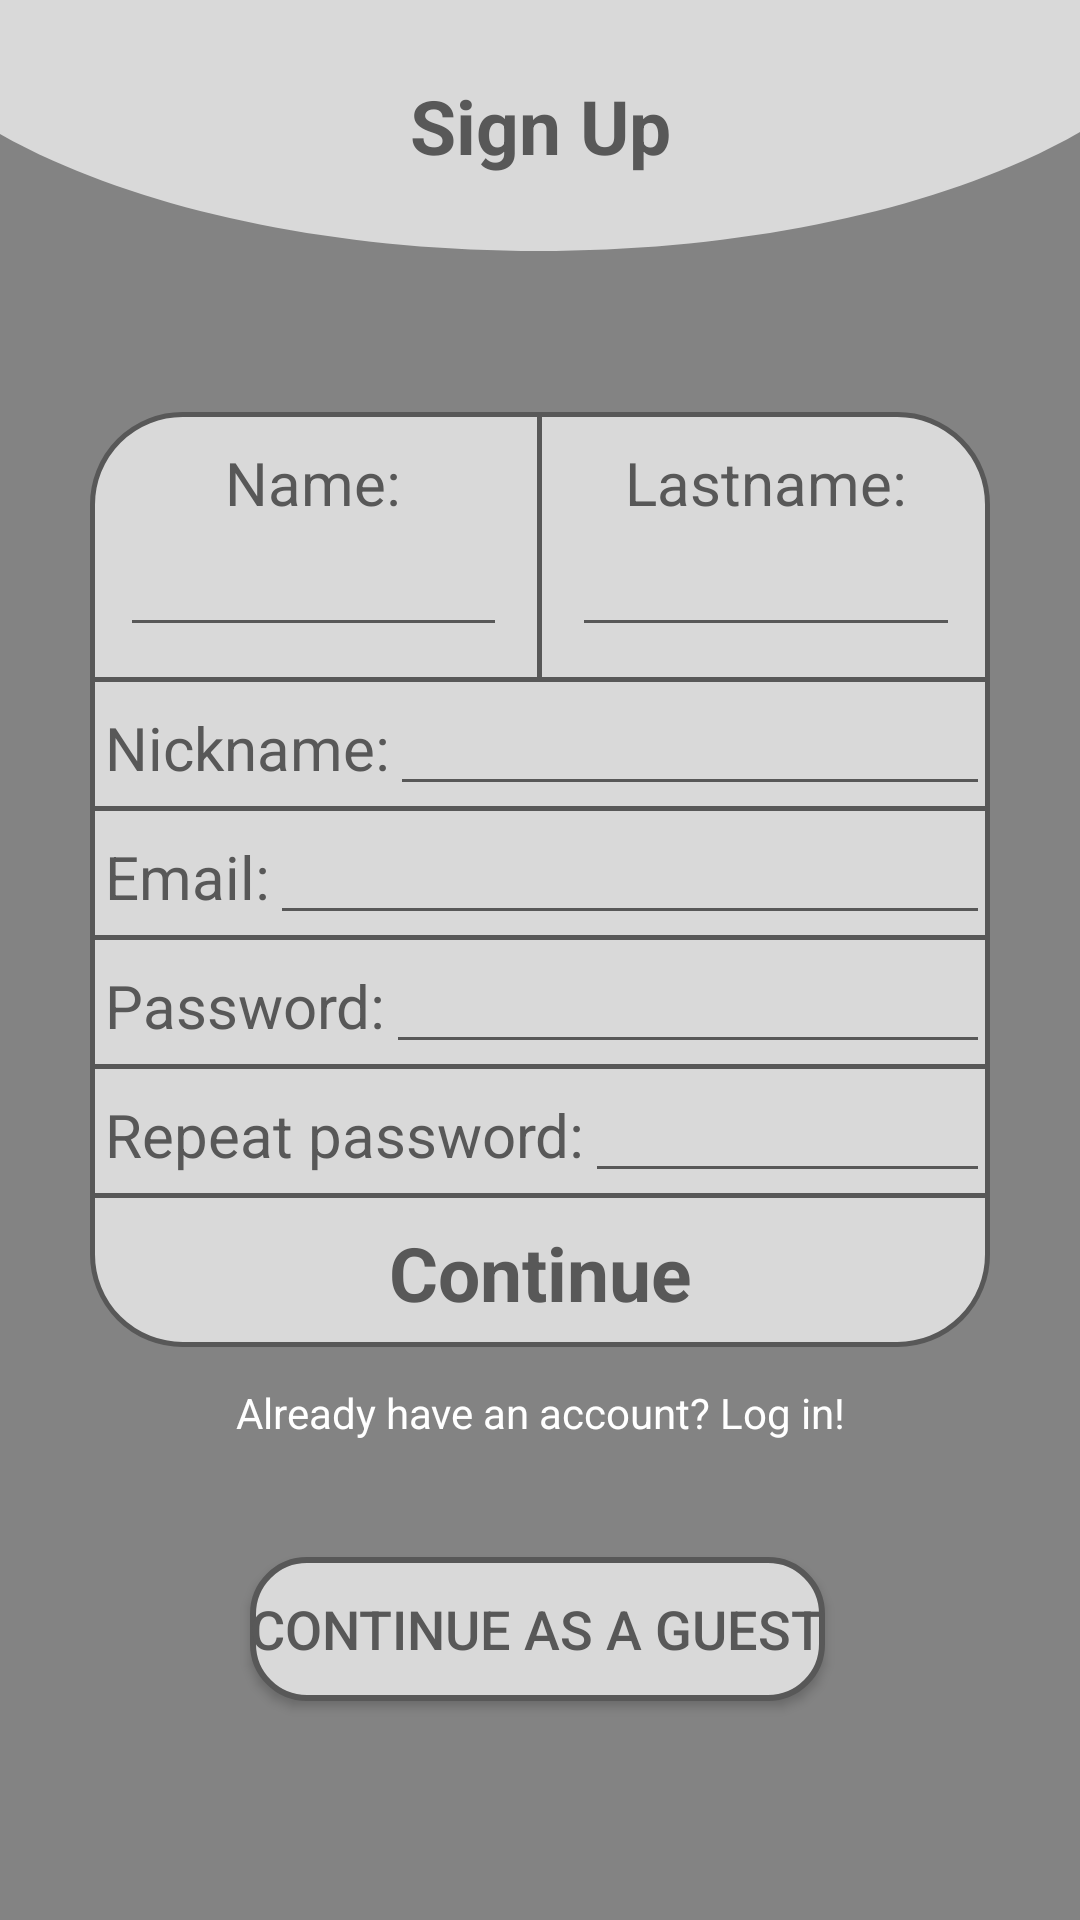

Produce the Android XML layout that renders to this screen, including the resource entries it uses.
<!-- AndroidManifest.xml: application theme Theme.Nightlearn -->
<!-- res/layout/activity_sign_up.xml -->
<?xml version="1.0" encoding="utf-8"?>
<androidx.constraintlayout.widget.ConstraintLayout
    xmlns:android="http://schemas.android.com/apk/res/android"
    xmlns:app="http://schemas.android.com/apk/res-auto"
    xmlns:tools="http://schemas.android.com/tools"
    android:layout_width="match_parent"
    android:layout_height="match_parent"
    android:orientation="vertical"
    tools:context=".activities.SignUpActivity">


    <LinearLayout
        android:layout_width="match_parent"
        android:layout_height="wrap_content"
        android:orientation="vertical">

        <LinearLayout
            android:id="@+id/llSignUpLearnsetTitle"
            android:layout_width="match_parent"
            android:layout_height="wrap_content"
            android:gravity="center"
            android:paddingVertical="25dp"
            android:background="@drawable/background_top">

            <TextView
                android:id="@+id/tvTitleSignUp"
                android:layout_width="match_parent"
                android:layout_height="wrap_content"
                android:gravity="center"
                android:text="Sign Up"
                android:textSize="25dp"
                android:textStyle="bold"
                app:layout_constraintBottom_toBottomOf="parent"
                app:layout_constraintEnd_toEndOf="parent"
                app:layout_constraintHorizontal_bias="0.0"
                app:layout_constraintStart_toStartOf="parent"
                app:layout_constraintTop_toTopOf="parent"
                app:layout_constraintVertical_bias="0.022"
                tools:ignore="MissingConstraints" />


        </LinearLayout>

        <ImageView
            android:id="@+id/signUpOptionsMenuBtn"
            android:layout_width="25dp"
            android:layout_height="25dp"
            android:layout_gravity="end" />

    </LinearLayout>


    <LinearLayout
        android:id="@+id/linearLayoutSignUp"
        android:layout_width="match_parent"
        android:layout_height="wrap_content"
        android:layout_margin="30dp"
        android:background="@drawable/flashcard_background"
        android:orientation="vertical"
        android:weightSum="2"
        app:layout_constraintVertical_bias="0.4"
        app:layout_constraintBottom_toBottomOf="parent"
        app:layout_constraintEnd_toEndOf="parent"
        app:layout_constraintStart_toStartOf="parent"
        app:layout_constraintTop_toTopOf="parent"
        tools:ignore="MissingConstraints">

        <LinearLayout
            android:layout_width="match_parent"
            android:layout_height="wrap_content"
            android:orientation="horizontal">

            <LinearLayout
                android:layout_width="0dp"
                android:layout_height="wrap_content"
                android:layout_weight="1"
                android:orientation="vertical"
                android:padding="10dp">


                <TextView
                    android:id="@+id/tvName"
                    android:layout_width="match_parent"
                    android:layout_height="wrap_content"
                    android:gravity="center"
                    android:text="Name:"
                    android:textSize="20dp" />

                <EditText
                    android:id="@+id/etSignUpName"
                    android:layout_width="match_parent"
                    android:layout_height="wrap_content"
                    android:inputType="text"
                    android:minHeight="20dp" />

            </LinearLayout>

            <View
                android:layout_width="1.5dp"
                android:layout_height="match_parent"
                android:background="#585858"

                />

            <LinearLayout
                android:layout_width="0dp"
                android:layout_height="wrap_content"
                android:layout_weight="1"
                android:orientation="vertical"
                android:padding="10dp">

                <TextView
                    android:id="@+id/tvLastname"
                    android:layout_width="match_parent"
                    android:layout_height="wrap_content"
                    android:gravity="center"
                    android:text="Lastname:"
                    android:textSize="20dp" />

                <EditText
                    android:id="@+id/etSignUpLastname"
                    android:layout_width="match_parent"
                    android:layout_height="wrap_content"
                    android:inputType="text"
                    android:minHeight="20dp" />
            </LinearLayout>

        </LinearLayout>

        <View
            android:layout_width="match_parent"
            android:layout_height="1.5dp"
            android:background="#585858" />

        <LinearLayout
            android:layout_width="match_parent"
            android:layout_height="wrap_content"
            android:orientation="horizontal"
            android:paddingLeft="5dp">

            <TextView
                android:layout_width="wrap_content"
                android:layout_height="match_parent"
                android:gravity="bottom"
                android:paddingBottom="6dp"
                android:text="Nickname:"
                android:textSize="20dp" />

            <EditText
                android:id="@+id/etSignUpNickname"
                android:layout_width="match_parent"
                android:layout_height="match_parent"
                android:ems="18"
                android:inputType="textPersonName"
                android:minHeight="20dp" />

        </LinearLayout>

        <View
            android:layout_width="match_parent"
            android:layout_height="1.5dp"
            android:background="#585858"

            />

        <LinearLayout
            android:layout_width="match_parent"
            android:layout_height="wrap_content"
            android:orientation="horizontal"
            android:paddingLeft="5dp">

            <TextView
                android:layout_width="wrap_content"
                android:layout_height="match_parent"
                android:gravity="bottom"
                android:paddingBottom="6dp"
                android:text="Email:"
                android:textSize="20dp" />

            <EditText
                android:id="@+id/etSignUpEmail"
                android:layout_width="match_parent"
                android:layout_height="match_parent"
                android:ems="18"
                android:inputType="textEmailAddress"
                android:minHeight="20dp" />

        </LinearLayout>

        <View
            android:layout_width="match_parent"
            android:layout_height="1.5dp"
            android:background="#585858"

            />

        <LinearLayout
            android:layout_width="match_parent"
            android:layout_height="wrap_content"
            android:orientation="horizontal"
            android:paddingLeft="5dp">

            <TextView
                android:layout_width="wrap_content"
                android:layout_height="match_parent"
                android:gravity="bottom"
                android:paddingBottom="6dp"
                android:text="Password:"
                android:textSize="20dp" />

            <EditText
                android:id="@+id/etSignUpPassword"
                android:layout_width="match_parent"
                android:layout_height="match_parent"
                android:ems="18"
                android:inputType="textPassword"
                android:minHeight="20dp" />

        </LinearLayout>

        <View
            android:layout_width="match_parent"
            android:layout_height="1.5dp"
            android:background="#585858"

            />

        <LinearLayout
            android:layout_width="match_parent"
            android:layout_height="wrap_content"
            android:orientation="horizontal"
            android:paddingLeft="5dp">

            <TextView
                android:layout_width="wrap_content"
                android:layout_height="match_parent"
                android:gravity="bottom"
                android:paddingBottom="6dp"
                android:text="Repeat password:"
                android:textSize="20dp" />

            <EditText
                android:id="@+id/etSignUpRepeatPassword"
                android:layout_width="match_parent"
                android:layout_height="match_parent"
                android:ems="18"
                android:inputType="textPassword"
                android:minHeight="20dp" />

        </LinearLayout>

        <View
            android:layout_width="match_parent"
            android:layout_height="1.5dp"
            android:background="#585858"

            />

        <LinearLayout
            android:id="@+id/signUpLayoutContinue"
            android:layout_width="match_parent"
            android:layout_height="wrap_content"
            android:orientation="horizontal"
            android:padding="8dp">


            <TextView
                android:id="@+id/tvSignUpContinue"
                android:layout_width="match_parent"
                android:layout_height="wrap_content"
                android:gravity="center"
                android:text="Continue"
                android:textColor="@color/dark_gray_focused"
                android:textSize="25dp"
                android:textStyle="bold" />

        </LinearLayout>


    </LinearLayout>

    <TextView
        android:id="@+id/tvGoLogIn"
        android:layout_width="wrap_content"
        android:layout_height="wrap_content"
        android:text="Already have an account? Log in!"
        android:gravity="center"
        android:textColor="@color/white"
        app:layout_constraintBottom_toBottomOf="parent"
        app:layout_constraintEnd_toEndOf="parent"
        app:layout_constraintStart_toStartOf="parent"
        app:layout_constraintTop_toBottomOf="@id/linearLayoutSignUp"
        app:layout_constraintVertical_bias="0.071" />

    <Button
        android:id="@+id/btnSignUpGuest"
        android:layout_width="wrap_content"
        android:layout_height="wrap_content"
        android:background="@drawable/btn_background"
        android:text="Continue as a guest"
        android:textSize="18dp"
        app:layout_constraintBottom_toBottomOf="parent"
        app:layout_constraintEnd_toEndOf="parent"
        app:layout_constraintHorizontal_bias="0.496"
        app:layout_constraintStart_toStartOf="parent"
        app:layout_constraintTop_toBottomOf="@id/tvGoLogIn"
        app:layout_constraintVertical_bias="0.347" />

</androidx.constraintlayout.widget.ConstraintLayout>
<!-- resources referenced by this layout -->
<resources>
  <color name="white">#FFFFFFFF</color>
  <!-- drawable background_top (drawable) -->
  <vector xmlns:android="http://schemas.android.com/apk/res/android"
      android:width="320dp"
      android:height="65dp"
      android:viewportWidth="320"
      android:viewportHeight="65">
    <path
        android:pathData="M-44,-15C-44,6.22 -22.56,26.57 15.6,41.57C53.77,56.57 105.53,65 159.5,65C213.47,65 265.23,56.57 303.4,41.57C341.56,26.57 363,6.22 363,-15L159.5,-15L-44,-15Z"
        android:fillColor="#D9D9D9"/>
  </vector>
  <!-- drawable btn_background (drawable) -->
  <shape xmlns:android="http://schemas.android.com/apk/res/android" android:shape="rectangle">
      <corners android:radius="18dp"/>
      <solid android:color="#D9D9D9"/>
      <stroke android:width="2dp" android:color="#585858"/>
  </shape>
  <!-- drawable flashcard_background (drawable) -->
  <shape xmlns:android="http://schemas.android.com/apk/res/android" android:shape="rectangle">
          <corners android:radius="30dp"/>
      <solid android:color="#D9D9D9"/>
      <stroke android:width="1.5dp" android:color="#585858"/>
  
  </shape>
  <style name="Theme.Nightlearn" parent="Theme.MaterialComponents.DayNight.NoActionBar">
          
          <item name="colorPrimary">#D9D9D9</item>
          <item name="colorPrimaryVariant">#D9D9D9</item>
          <item name="colorOnPrimary">#585858</item>
          
          <item name="colorSecondary">#FF585858</item>
          <item name="colorSecondaryVariant">@color/teal_700</item>
          <item name="colorOnSecondary">@color/black</item>
          
          <item name="android:statusBarColor" tools:targetApi="l">?attr/colorPrimaryVariant</item>
          <item name="android:windowBackground">#838383</item>
          <item name="android:textColor">#585858</item>
  
          <item name="android:editTextColor">#585858</item>
          <item name="android:colorControlNormal">#585858</item>
          <item name="android:textColorLink">#0000EE</item>
  
          
  
      </style>
  <color name="teal_700">#FF018786</color>
  <color name="black">#FF000000</color>
</resources>
